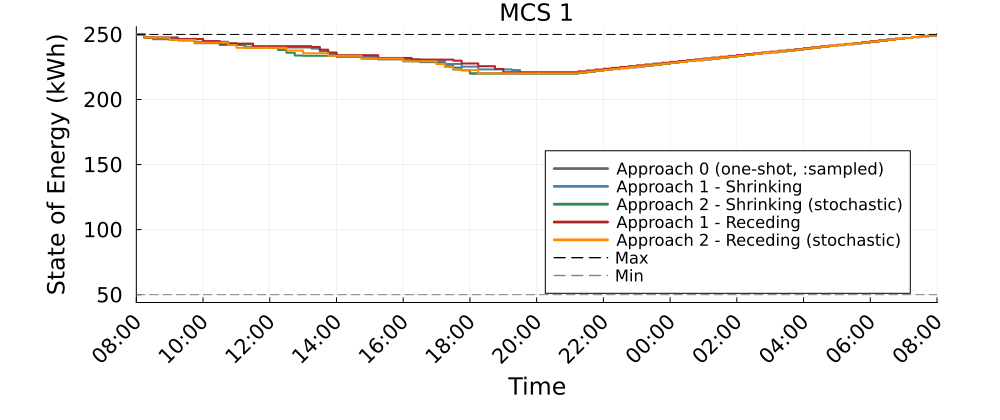

The table this chart was drawn from, first rows:
Time_Period, MCS_1_A0_kWh, MCS_1_A1S_kWh, MCS_1_A2S_kWh, MCS_1_A1R_kWh, MCS_1_A2R_kWh
1, 250.0, 250.0, 250.0, 250.0, 250.0
2, 247.5, 247.5, 247.5, 247.5, 247.5
3, 247.5, 246.3, 247.5, 247.5, 247.5
4, 247.5, 246.3, 247.5, 247.5, 247.5
5, 247.5, 246.3, 245.9, 247.5, 245.8
6, 245.4, 246.3, 245.9, 246.6, 245.8
7, 245.4, 246.3, 245.9, 246.6, 245.8
8, 243.3, 244.4, 243.9, 246.6, 243.7
9, 243.3, 244.4, 243.9, 244.9, 243.7
10, 243.3, 244.4, 243.9, 244.9, 243.7
11, 243.3, 244.4, 241.9, 242.9, 243.7
12, 243.3, 242.4, 241.9, 242.9, 241.8
13, 242.1, 242.4, 241.9, 242.9, 239.7
14, 240, 242.4, 240.1, 242.9, 239.7
15, 240, 240.7, 240.1, 240.9, 239.7
16, 240, 240.7, 240.1, 240.9, 239.7
17, 240, 240.7, 240.1, 240.9, 239.7
18, 240, 240.7, 238, 240.9, 239.7
19, 240, 240.7, 235.9, 240.9, 237.6
20, 240, 240.7, 233.8, 240.9, 237.6
21, 240, 240.7, 233.6, 240.9, 235.5
22, 239.2, 239.9, 233.6, 240.4, 235.5
23, 237, 237.8, 233.6, 238.3, 235.5
24, 234.9, 235.7, 233.6, 236.2, 233.6
25, 232.8, 233.6, 233.6, 234.1, 233.6
26, 232.8, 233.6, 233.6, 234.1, 233.6
27, 232.8, 233.6, 233.6, 234.1, 233.6
28, 232.8, 233.6, 231.5, 234.1, 231.5
29, 232.8, 231.5, 231.5, 234.1, 231.5
30, 230.8, 231.5, 231.5, 232, 231.5
31, 230.8, 231.5, 231.5, 232, 231.5
32, 230.8, 231.5, 231.5, 232, 231.5
33, 230.8, 231.5, 229.4, 232, 229.4
34, 230.8, 229.4, 229.4, 230.7, 229.4
35, 228.7, 229.4, 229.4, 230.7, 229.4
36, 228.7, 229.4, 229.4, 230.7, 229.4
37, 228.7, 229.4, 227.3, 230.7, 227.3
38, 226.6, 227.3, 225.2, 230.7, 225.2
39, 224.5, 227.3, 223.1, 229.8, 223.1
40, 222.4, 225.2, 222.6, 227.7, 222.6
41, 219.9, 225.2, 220.1, 227.7, 222.6
42, 219.9, 223.1, 220.1, 225.6, 220.1
43, 219.9, 223.1, 220.1, 225.6, 220.1
44, 219.9, 223.1, 220.1, 223.5, 220.1
45, 219.9, 223.1, 220.1, 221, 220.1
46, 219.9, 222.6, 220.1, 221, 220.1
47, 219.9, 220.1, 220.1, 221, 220.1
48, 219.9, 220.1, 220.1, 221, 220.1
49, 219.9, 220.1, 220.1, 221, 220.1
50, 219.9, 220.1, 220.1, 221, 220.1
51, 219.9, 220.1, 220.1, 221, 220.1
52, 219.9, 220.1, 220.1, 221, 220.1
53, 219.9, 220.1, 220.1, 221, 220.1
54, 220.6, 220.8, 220.8, 221.7, 220.8
55, 221.3, 221.5, 221.5, 222.3, 221.5
56, 222, 222.2, 222.2, 223, 222.2
57, 222.7, 222.8, 222.8, 223.6, 222.8
58, 223.3, 223.5, 223.5, 224.3, 223.5
59, 224, 224.2, 224.2, 225, 224.2
60, 224.7, 224.9, 224.9, 225.6, 224.9
... 37 more rows
